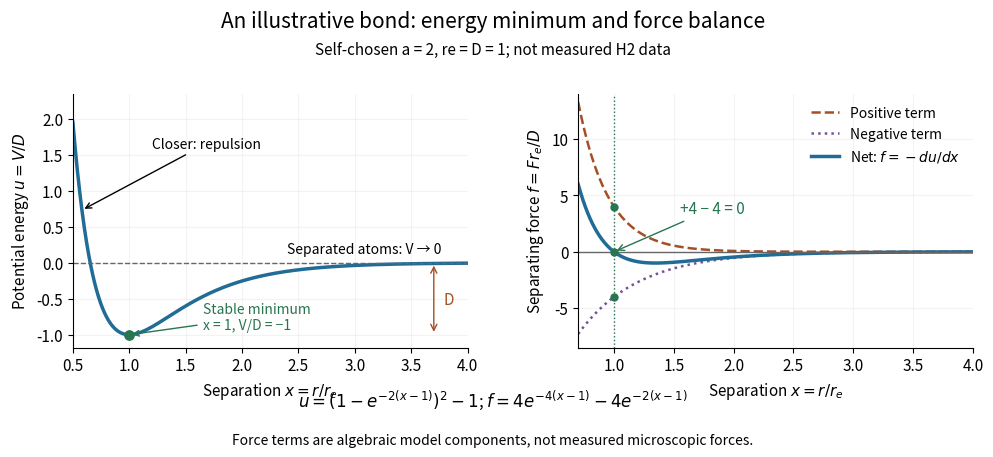

Here is the Python script that generated this plot:
"""Plot an illustrative dimensionless Morse potential; write the PNG to cwd.

Build: make _media/covalent-bond-energy-model.png
Self-chosen a=2, r_e=D=1; not measured or fitted H2 data.
Tested with Python 3.14.4, NumPy 2.3.5, Matplotlib 3.10.7 (system +dfsg1).
"""

from pathlib import Path

import matplotlib.pyplot as plt
import numpy as np


def potential(x):
    return (1.0 - np.exp(-2.0 * (np.asarray(x) - 1.0))) ** 2 - 1.0


def force(x):
    q = np.exp(-2.0 * (np.asarray(x) - 1.0))
    return 4.0 * (q * q - q)


def main():
    x = np.linspace(0.5, 4.0, 1401)
    xf = np.linspace(0.7, 4.0, 1321)
    q = np.exp(-2.0 * (xf - 1.0))
    repulsive = 4.0 * q * q
    attractive = -4.0 * q
    # Check the derivative numerically away from the equilibrium zero.
    h = 1e-5
    sample = np.array([0.5, 0.8, 1.0, 1.2, 1.5, 3.0])
    assert np.allclose(force(sample), -(potential(sample + h) - potential(sample - h)) / (2 * h),
                       atol=1e-8)
    curvature = (potential(1 + h) - 2 * potential(1) + potential(1 - h)) / h**2
    assert np.isclose(curvature, 8, atol=2e-5)
    assert potential(1) == -1 and force(1) == 0
    assert np.isclose(x[np.argmin(potential(x))], 1)
    assert np.all(force(sample[sample < 1]) > 0)
    assert np.all(force(sample[sample > 1]) < 0)
    assert np.allclose(repulsive + attractive, force(xf))
    assert abs(potential(20)) < 1e-15

    plt.rcParams.update({"font.size": 11, "figure.facecolor": "white",
                         "axes.facecolor": "white", "savefig.facecolor": "white",
                         "axes.spines.top": False, "axes.spines.right": False})
    fig, (energy_axis, force_axis) = plt.subplots(1, 2, figsize=(10, 4.7), dpi=120)
    fig.subplots_adjust(left=0.08, right=0.98, bottom=0.24, top=0.78, wspace=0.28)
    fig.suptitle("An illustrative bond: energy minimum and force balance", fontsize=15, y=0.96)
    fig.text(0.5, 0.865, "Self-chosen a = 2, re = D = 1; not measured H2 data", ha="center", fontsize=11)
    energy_axis.plot(x, potential(x), lw=2.5, color="#216b97")
    energy_axis.axhline(0, color="#666666", lw=1, ls="--")
    energy_axis.scatter([1], [-1], color="#28754f", zorder=3, s=45)
    energy_axis.annotate("Stable minimum\nx = 1, V/D = −1", xy=(1, -1), xytext=(1.65, -0.92),
                         arrowprops={"arrowstyle": "->", "color": "#28754f"},
                         color="#28754f", fontsize=10)
    energy_axis.text(2.4, 0.13, "Separated atoms: V → 0", fontsize=10)
    energy_axis.annotate("Closer: repulsion", xy=(0.58, potential(0.58)), xytext=(1.2, 1.6),
                         arrowprops={"arrowstyle": "->"}, fontsize=10)
    energy_axis.annotate("", xy=(3.7, 0), xytext=(3.7, -1),
                         arrowprops={"arrowstyle": "<->", "color": "#a44f25"})
    energy_axis.text(3.79, -0.58, "D", color="#a44f25")
    energy_axis.set(xlim=(0.5, 4), ylim=(-1.18, 2.35), xlabel=r"Separation $x=r/r_e$",
                    ylabel=r"Potential energy $u=V/D$")

    force_axis.plot(xf, repulsive, color="#a44f25", lw=1.8, ls="--", label="Positive term")
    force_axis.plot(xf, attractive, color="#75509b", lw=1.8, ls=":", label="Negative term")
    force_axis.plot(xf, force(xf), color="#216b97", lw=2.5, label=r"Net: $f=-du/dx$")
    force_axis.axhline(0, color="#666666", lw=1)
    force_axis.axvline(1, color="#28754f", lw=1, ls=":")
    force_axis.scatter([1, 1, 1], [4, -4, 0], color="#28754f", zorder=3, s=25)
    force_axis.annotate("+4 − 4 = 0", xy=(1, 0), xytext=(1.55, 3.4),
                        arrowprops={"arrowstyle": "->", "color": "#28754f"},
                        color="#28754f", fontsize=11)
    force_axis.legend(loc="upper right", frameon=False, fontsize=10)
    force_axis.set(xlim=(0.7, 4), ylim=(-8.5, 14), xlabel=r"Separation $x=r/r_e$",
                   ylabel=r"Separating force $f=Fr_e/D$")
    for axis in (energy_axis, force_axis):
        axis.grid(alpha=0.15)
    fig.text(0.5, 0.115, r"$u=(1-e^{-2(x-1)})^2-1$; $f=4e^{-4(x-1)}-4e^{-2(x-1)}$",
             ha="center", fontsize=12)
    fig.text(0.5, 0.035, "Force terms are algebraic model components, not measured microscopic forces.",
             ha="center", fontsize=10)
    fig.savefig(Path.cwd() / "covalent-bond-energy-model.png", transparent=False)
    plt.close(fig)
    print(f"u(0.5)={potential(0.5):.8f}; u(1)={potential(1):g}; "
          f"u(1.5)={potential(1.5):.8f}; f(1)={force(1):g}; u''(1)≈{curvature:.6f}; "
          "force derivative and sign checks passed.")


if __name__ == "__main__":
    main()
